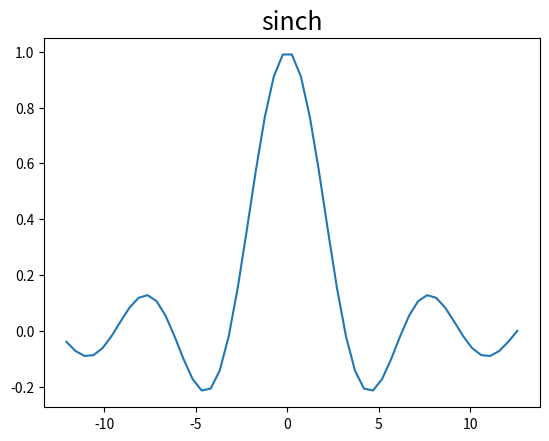

Source code (Python):
'''
Created on Dec 20, 2016

[redacted]
'''
import numpy as np
import matplotlib.pyplot as plt

def SetWave():
    s = 51
    w = np.zeros(s)
    t = np.zeros(s)
    for i in range(0,s):
        t[i] = (2.0*(i+1)/s - 1.0)*4.0*np.pi
        w[i] = np.sin(t[i])/t[i]
    return (t,w) 

if __name__ == '__main__':

    transmitterAngles = [0.0, 180.0,   60.0,  197.0,  120.0,  300.0]
    transmitterOffset = [0.0,   0.0, -41.72, -41.72, -83.43, -83.43]
    receiverAngles  = [317.0, 137.0,   60.0,  240.0,   77.0,  257.0]
    receiverOffset  = [  0.0,   0.0, -41.72, -41.72, -83.43, -83.43]
    interactions = [[True, True, False,False,False,False],
                    [True, True, False,False,False,False],
                    [False,False,True, True, False,False],
                    [False,False,True, True, False,False],
                    [False,False,False,False,True, True],
                    [False,False,False,False,True, True]]
    transmitterBias = [1.0,  1.1, 0.9, 1.0,  1.2,  .8]
    receiverBias    = [1.0, 0.95, 0.9, 1.0, 1.05, 1.1] 
    circumferentialSamples = 1000
    velocity = 100 
    
    (t,wave) = SetWave()
    
    plt.subplot(111)
    plt.title("sinch", size=18)
    plt.plot(t,wave)
    plt.show()